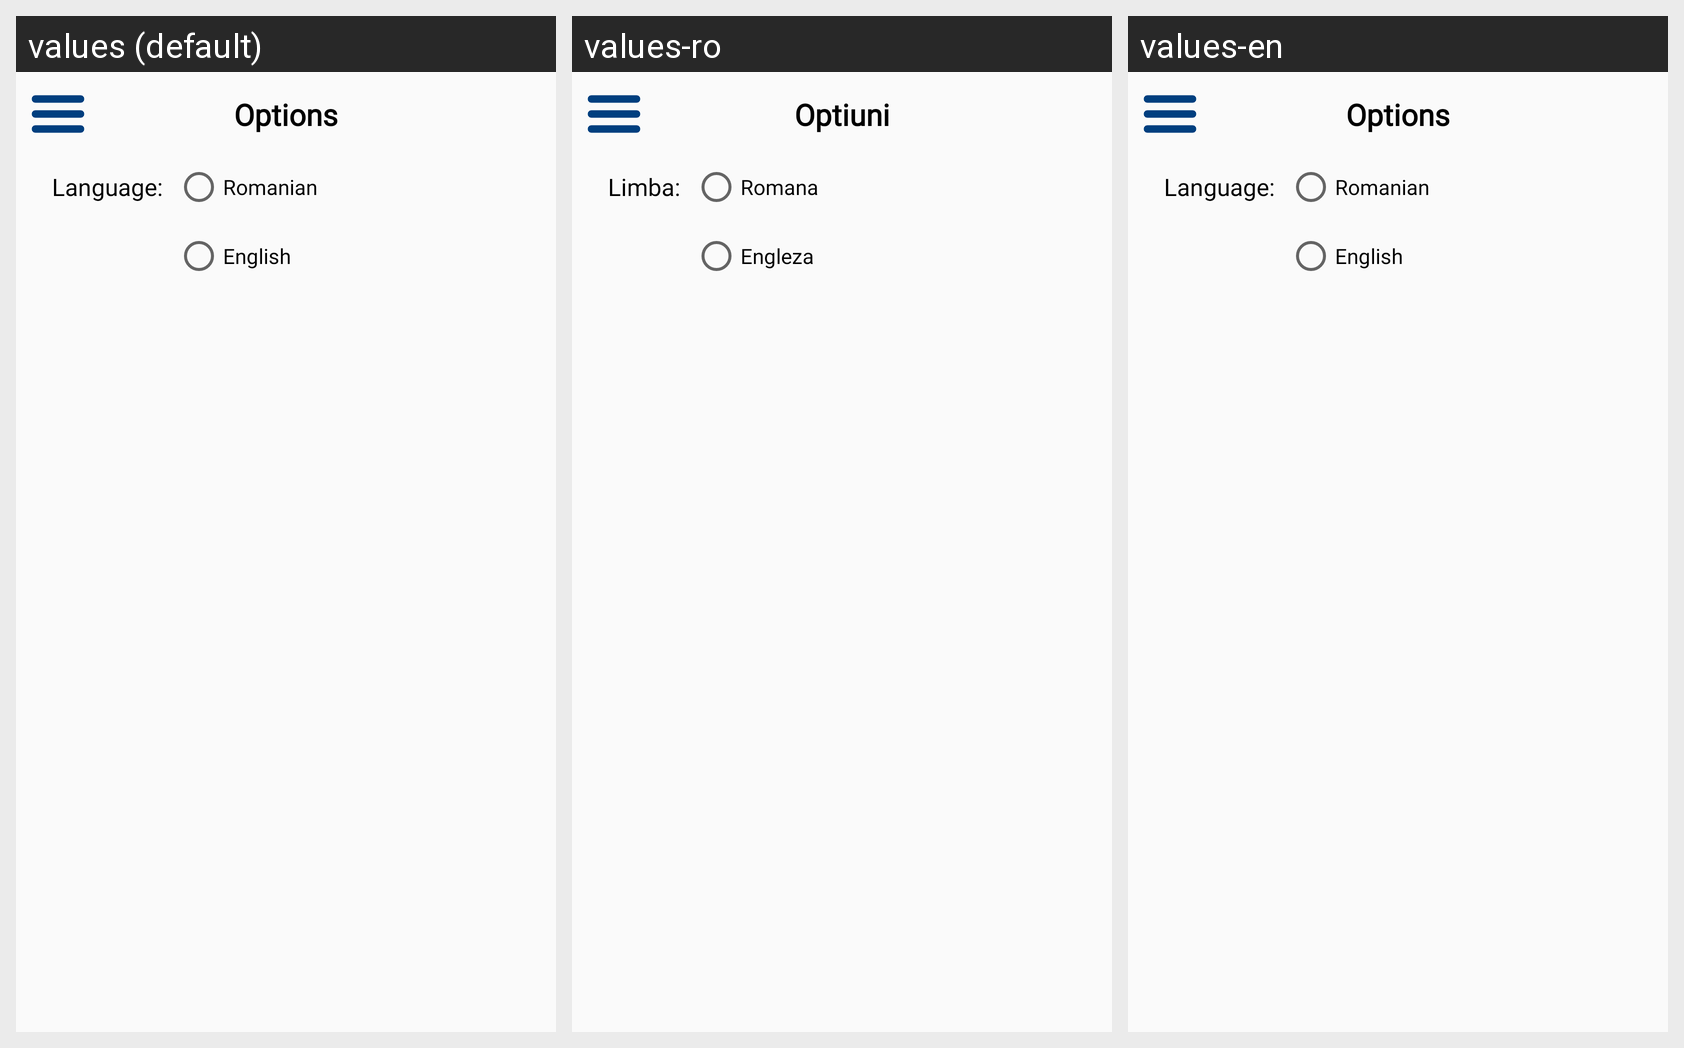

The same Android screen rendered under several of its app's locales, left to right. List the strings drawn on it with the default value and each locale's translation.
Android screen res/layout/fragment_options.xml rendered under 3 locales, left to right: values (default), values-ro, values-en. Device: Nexus 5 (rendered at 1080×1920; each locale shown at half size, 540×960, under a caption strip naming it); theme AppTheme.
Strings drawn on this screen, with the default value and each locale's value (text and hints the layout hard-codes, and strings that could not be matched under every locale, appear in the picture but are not listed):

OPTIONS
  values: Options
  values-ro: Optiuni
  values-en: Options

ROMANIAN
  values: Romanian
  values-ro: Romana
  values-en: Romanian

ENGLISH
  values: English
  values-ro: Engleza
  values-en: English

LANG
  values: Language:
  values-ro: Limba:
  values-en: Language:
